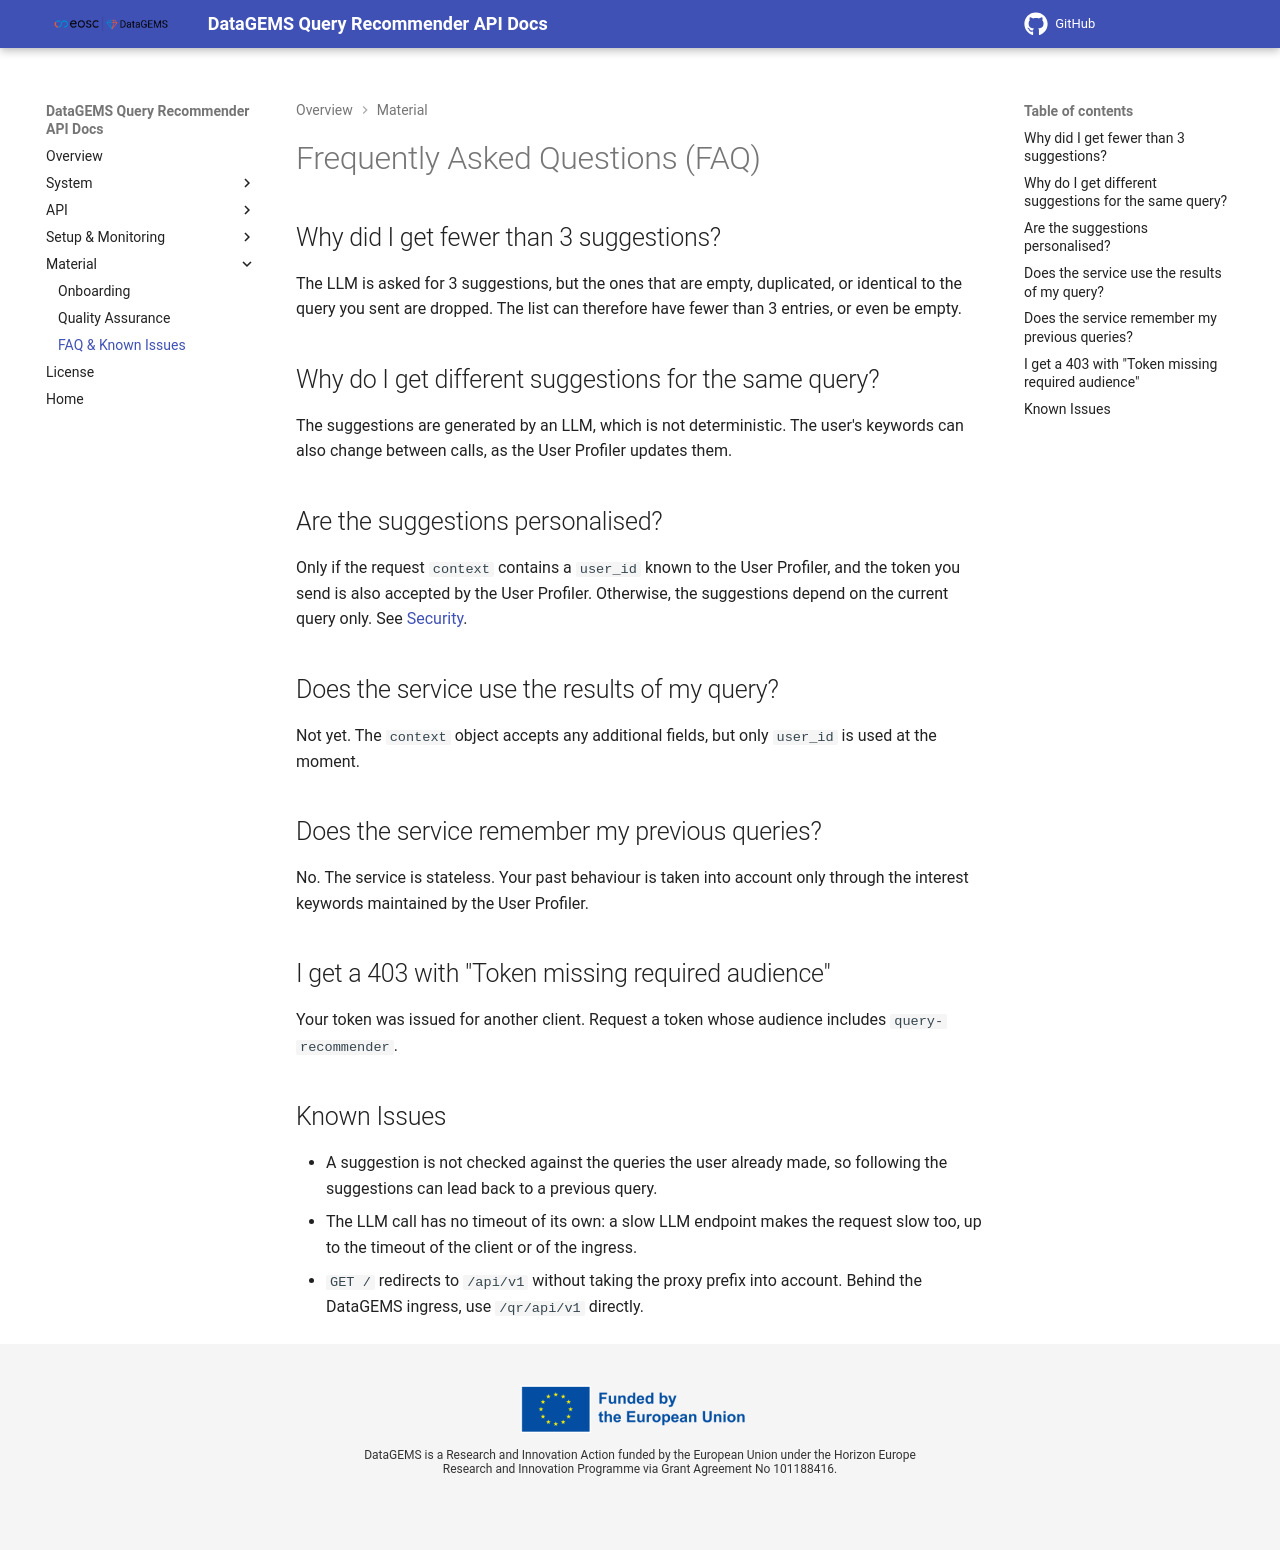

repository: datagems-eosc/query-recommender-docs · page: v0.1/faq/index.html · generator: mkdocs

# Frequently Asked Questions (FAQ)

## Why did I get fewer than 3 suggestions?

The LLM is asked for 3 suggestions, but the ones that are empty, duplicated, or identical to the query you sent are dropped. The list can therefore have fewer than 3 entries, or even be empty.

## Why do I get different suggestions for the same query?

The suggestions are generated by an LLM, which is not deterministic. The user's keywords can also change between calls, as the User Profiler updates them.

## Are the suggestions personalised?

Only if the request `context` contains a `user_id` known to the User Profiler, and the token you send is also accepted by the User Profiler. Otherwise, the suggestions depend on the current query only. See [Security](security.md).

## Does the service use the results of my query?

Not yet. The `context` object accepts any additional fields, but only `user_id` is used at the moment.

## Does the service remember my previous queries?

No. The service is stateless. Your past behaviour is taken into account only through the interest keywords maintained by the User Profiler.

## I get a 403 with "Token missing required audience"

Your token was issued for another client. Request a token whose audience includes `query-recommender`.

## Known Issues

* A suggestion is not checked against the queries the user already made, so following the suggestions can lead back to a previous query.
* The LLM call has no timeout of its own: a slow LLM endpoint makes the request slow too, up to the timeout of the client or of the ingress.
* `GET /` redirects to `/api/v1` without taking the proxy prefix into account. Behind the DataGEMS ingress, use `/qr/api/v1` directly.
